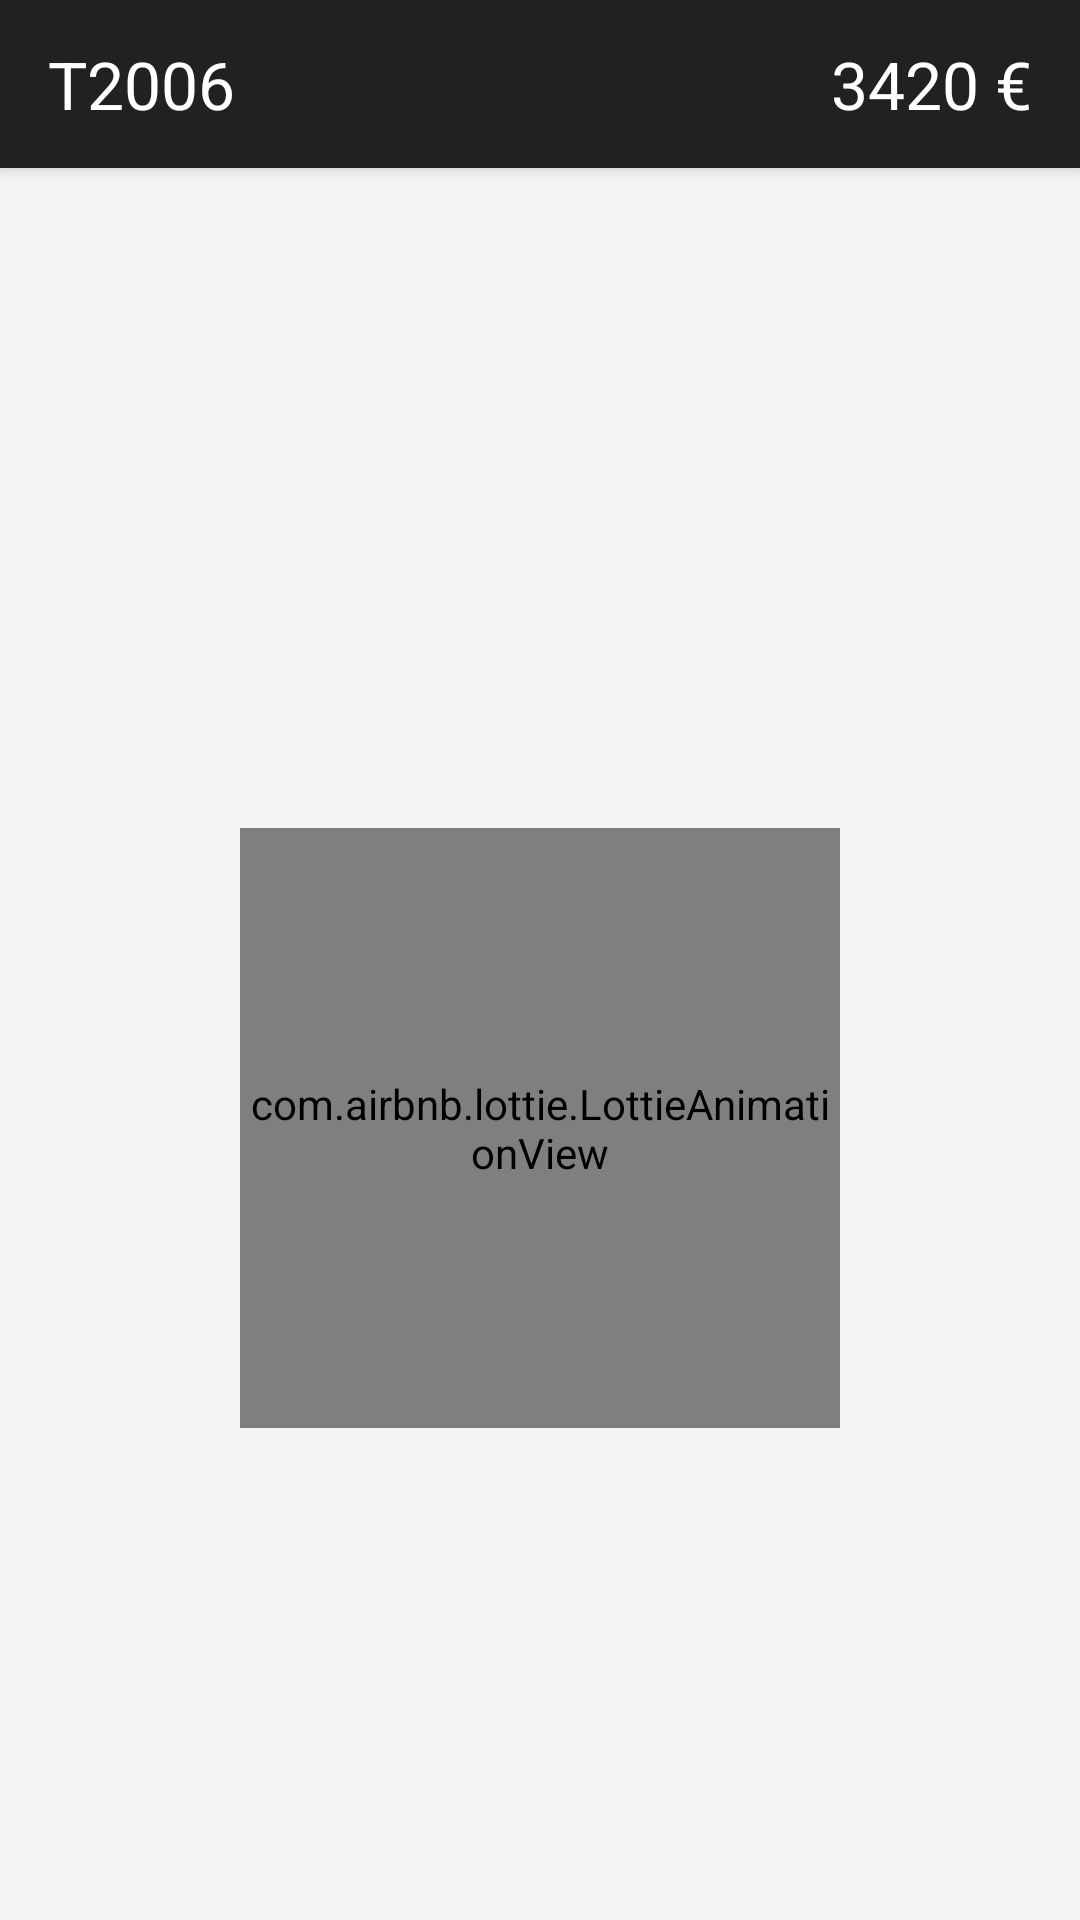

Here is an Android app screen rendered from its layout file. Give the layout XML and the strings, colors and styles it references.
<!-- AndroidManifest.xml: application theme Theme.GoliathNationalBank -->
<!-- res/layout/fragment_product_detail.xml -->
<?xml version="1.0" encoding="utf-8"?>
<layout xmlns:android="http://schemas.android.com/apk/res/android"
    xmlns:app="http://schemas.android.com/apk/res-auto"
    xmlns:tools="http://schemas.android.com/tools">

    <androidx.coordinatorlayout.widget.CoordinatorLayout
        android:id="@+id/main_content"
        android:layout_width="match_parent"
        android:layout_height="match_parent">

        <com.google.android.material.appbar.AppBarLayout
            android:id="@+id/appbar"
            android:layout_width="match_parent"
            android:layout_height="wrap_content"
            android:orientation="vertical"
            android:elevation="1dp"
            android:theme="@style/Theme.MaterialComponents.DayNight.DarkActionBar">

            <include
                android:id="@+id/toolbar"
                layout="@layout/toolbar_product_detail_list" />

        </com.google.android.material.appbar.AppBarLayout>

        <androidx.constraintlayout.widget.ConstraintLayout
            android:layout_width="match_parent"
            android:layout_height="match_parent"
            android:background="@color/white_smoke"
            app:layout_behavior="@string/appbar_scrolling_view_behavior">

            <androidx.constraintlayout.widget.ConstraintLayout
                android:id="@+id/product_detail__container__root"
                android:layout_width="match_parent"
                android:layout_height="match_parent"
                android:paddingHorizontal="16dp"
                android:visibility="gone"
                tools:context=".ui.product.ProductDetailFragment"
                tools:visibility="visible">

                <androidx.recyclerview.widget.RecyclerView
                    android:id="@+id/product_detail__list__product_transactions"
                    android:layout_width="match_parent"
                    android:layout_height="@dimen/dp0"
                    android:layout_marginHorizontal="8dp"
                    android:clipToPadding="false"
                    android:background="@drawable/bg_product_detail_list"
                    app:layoutManager="androidx.recyclerview.widget.LinearLayoutManager"
                    app:layout_constraintBottom_toBottomOf="parent"
                    app:layout_constraintEnd_toEndOf="parent"
                    app:layout_constraintStart_toStartOf="parent"
                    app:layout_constraintTop_toTopOf="parent"
                    tools:itemCount="25"
                    tools:listitem="@layout/row_transaction" />

            </androidx.constraintlayout.widget.ConstraintLayout>

            <com.airbnb.lottie.LottieAnimationView
                android:id="@+id/product_detail__animation__loading"
                android:layout_width="200dp"
                android:layout_height="200dp"
                app:layout_constraintTop_toTopOf="parent"
                app:layout_constraintBottom_toBottomOf="parent"
                app:layout_constraintEnd_toEndOf="parent"
                app:layout_constraintStart_toStartOf="parent"
                app:lottie_autoPlay="true"
                app:lottie_loop="true"
                app:lottie_rawRes="@raw/loading_animation" />

        </androidx.constraintlayout.widget.ConstraintLayout>

    </androidx.coordinatorlayout.widget.CoordinatorLayout>

</layout>
<!-- res/layout/toolbar_product_detail_list.xml (included above) -->
<?xml version="1.0" encoding="utf-8"?>
<androidx.constraintlayout.widget.ConstraintLayout xmlns:android="http://schemas.android.com/apk/res/android"
    xmlns:app="http://schemas.android.com/apk/res-auto"
    android:layout_width="match_parent"
    android:layout_height="wrap_content"
    xmlns:tools="http://schemas.android.com/tools"
    android:background="?attr/colorPrimary"
    android:minHeight="?attr/actionBarSize"
    app:titleTextColor="@android:color/white"
    app:layout_scrollFlags="scroll|enterAlways">

    <TextView
        android:id="@+id/toolbar_product_detail_list__label__product"
        android:layout_width="@dimen/dp0"
        android:layout_height="wrap_content"
        android:textColor="@color/white"
        android:textAppearance="@style/TextAppearance.AppCompat.Large"
        android:layout_marginStart="16dp"
        app:layout_constraintEnd_toStartOf="@id/toolbar_product_detail_list__label__total_amount"
        app:layout_constraintStart_toStartOf="parent"
        app:layout_constraintTop_toTopOf="parent"
        app:layout_constraintBottom_toBottomOf="parent"
        tools:text="T2006"/>

    <TextView
        android:id="@+id/toolbar_product_detail_list__label__total_amount"
        android:layout_width="@dimen/dp0"
        android:layout_height="wrap_content"
        android:textColor="@color/white"
        android:textAppearance="@style/TextAppearance.AppCompat.Large"
        android:gravity="end"
        android:layout_marginHorizontal="16dp"
        app:layout_constraintEnd_toEndOf="parent"
        app:layout_constraintStart_toEndOf="@id/toolbar_product_detail_list__label__product"
        app:layout_constraintTop_toTopOf="parent"
        app:layout_constraintBottom_toBottomOf="parent"
        tools:text="3420 €" />

</androidx.constraintlayout.widget.ConstraintLayout>
<!-- res/layout/row_transaction.xml (included above) -->
<?xml version="1.0" encoding="utf-8"?>
<layout xmlns:android="http://schemas.android.com/apk/res/android"
    xmlns:app="http://schemas.android.com/apk/res-auto"
    xmlns:tools="http://schemas.android.com/tools">

    <androidx.cardview.widget.CardView
        android:layout_width="match_parent"
        android:layout_height="wrap_content">

        <androidx.constraintlayout.widget.ConstraintLayout
            android:layout_width="match_parent"
            android:layout_height="wrap_content"
            android:paddingHorizontal="16dp"
            android:paddingVertical="8dp">

            <TextView
                android:id="@+id/product_detail__label__amount"
                android:layout_width="wrap_content"
                android:layout_height="wrap_content"
                android:layout_marginEnd="16dp"
                android:layout_marginVertical="8dp"
                android:textAppearance="@style/TextAppearance.AppCompat.Medium"
                app:layout_constraintTop_toTopOf="parent"
                app:layout_constraintBottom_toBottomOf="parent"
                app:layout_constraintStart_toStartOf="parent"
                app:layout_constraintEnd_toStartOf="@id/product_detail__divider__medium"
                tools:text="238,22" />

            <View
                android:id="@+id/product_detail__divider__medium"
                android:layout_width="@dimen/dp0"
                android:layout_height="1dp"
                android:background="@color/black"
                app:layout_constraintTop_toTopOf="@id/product_detail__label__amount"
                app:layout_constraintBottom_toBottomOf="@id/product_detail__label__amount"
                app:layout_constraintStart_toEndOf="@id/product_detail__label__amount"
                app:layout_constraintEnd_toStartOf="@id/product_detail__label__currency"/>

            
            <TextView
                android:id="@+id/product_detail__label__currency"
                android:layout_width="wrap_content"
                android:layout_height="wrap_content"
                android:textAppearance="@style/TextAppearance.AppCompat.Medium"
                android:gravity="end"
                android:layout_marginStart="16dp"
                app:layout_constraintTop_toTopOf="@id/product_detail__divider__medium"
                app:layout_constraintBottom_toBottomOf="@id/product_detail__divider__medium"
                app:layout_constraintStart_toEndOf="@id/product_detail__divider__medium"
                app:layout_constraintEnd_toEndOf="parent"
                tools:text="CAD" />

        </androidx.constraintlayout.widget.ConstraintLayout>

    </androidx.cardview.widget.CardView>

</layout>
<!-- resources referenced by this layout -->
<resources>
  <color name="black">#FF000000</color>
  <color name="white">#FFFFFFFF</color>
  <color name="white_smoke">#F5F5F5</color>
  <dimen name="dp0">0dp</dimen>
  <!-- drawable bg_product_detail_list (drawable) -->
  <?xml version="1.0" encoding="UTF-8"?>
  <shape xmlns:android="http://schemas.android.com/apk/res/android">
      <solid android:color="@color/white"/>
  
      <stroke
          android:width="3dp"
          android:color="@color/gray_divider" />
  
      <padding
          android:left="1dp"
          android:top="1dp"
          android:right="1dp"
          android:bottom="1dp" />
  
      <corners android:bottomRightRadius="5dp"
          android:bottomLeftRadius="5dp"
          android:topLeftRadius="5dp"
          android:topRightRadius="5dp"/>
  </shape>
  <style name="Theme.GoliathNationalBank" parent="Theme.MaterialComponents.DayNight.NoActionBar">
          <item name="android:forceDarkAllowed" tools:targetApi="q">false</item>
          <item name="android:windowDisablePreview">true</item>
          
          <item name="colorPrimary">@color/purple_500</item>
          <item name="colorPrimaryVariant">@color/purple_700</item>
          <item name="colorOnPrimary">@color/white</item>
          
          <item name="colorSecondary">@color/teal_200</item>
          <item name="colorSecondaryVariant">@color/teal_700</item>
          <item name="colorOnSecondary">@color/black</item>
          
          <item name="android:statusBarColor" tools:targetApi="l">?attr/colorPrimaryVariant</item>
          
      </style>
  <color name="gray_divider">#A5A5A5</color>
  <color name="purple_500">#FF6200EE</color>
  <color name="purple_700">#FF3700B3</color>
  <color name="teal_200">#FF03DAC5</color>
  <color name="teal_700">#FF018786</color>
</resources>
